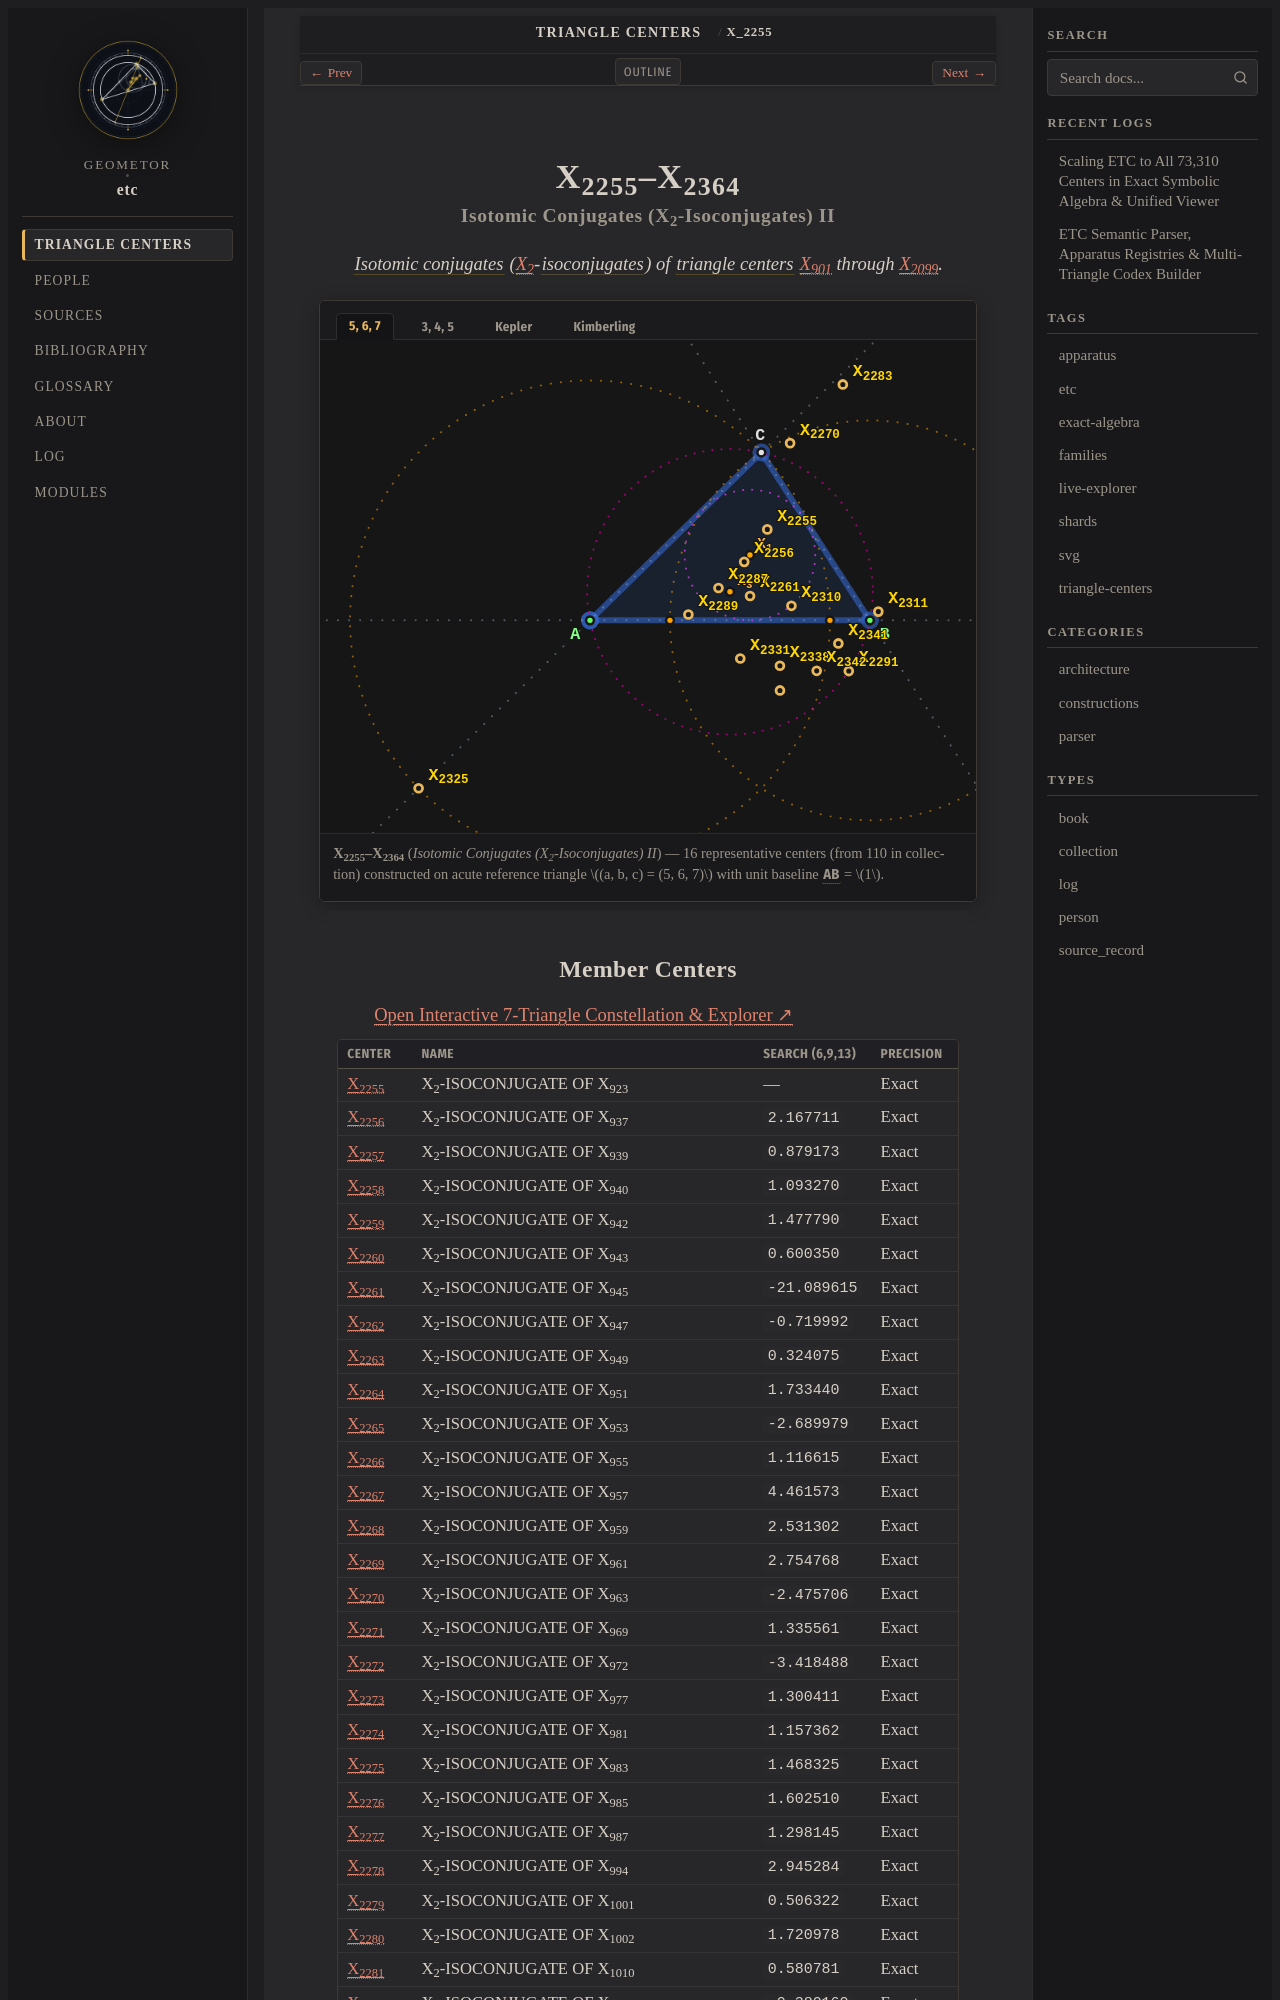

repository: geometor/etc · page: centers/c-02255-02364/index.html · generator: sphinx

:order: 2255
:type: collection
:canonical_id: X_2255–X_2364
:subtitle: Isotomic Conjugates (X_2-Isoconjugates) II

.. _c-02255-02364:

X_2255–X_2364
=============

.. rubric:: Isotomic Conjugates (X_2-Isoconjugates) II

.. enunciation::

   :term:`Isotomic conjugates <isotomic-conjugate>` (:ref:`X_2 <X_2>`-:term:`isoconjugates <isoconjugate>`) of :term:`triangle centers <triangle-center>` :ref:`X_901 <X_901>` through :ref:`X_2099 <X_2099>`.

.. figure:: c-02255-02364.svg
   :alt: X_2255–X_2364 — Isotomic Conjugates (X_2-Isoconjugates) II
   :align: center

   **X_2255–X_2364** (*Isotomic Conjugates (X_2-Isoconjugates) II*) — 16 representative centers (from 110 in collection) constructed on acute reference triangle :math:`(a, b, c) = (5, 6, 7)` with unit baseline :g:`AB <[ A B ]>` = :math:`1`.
